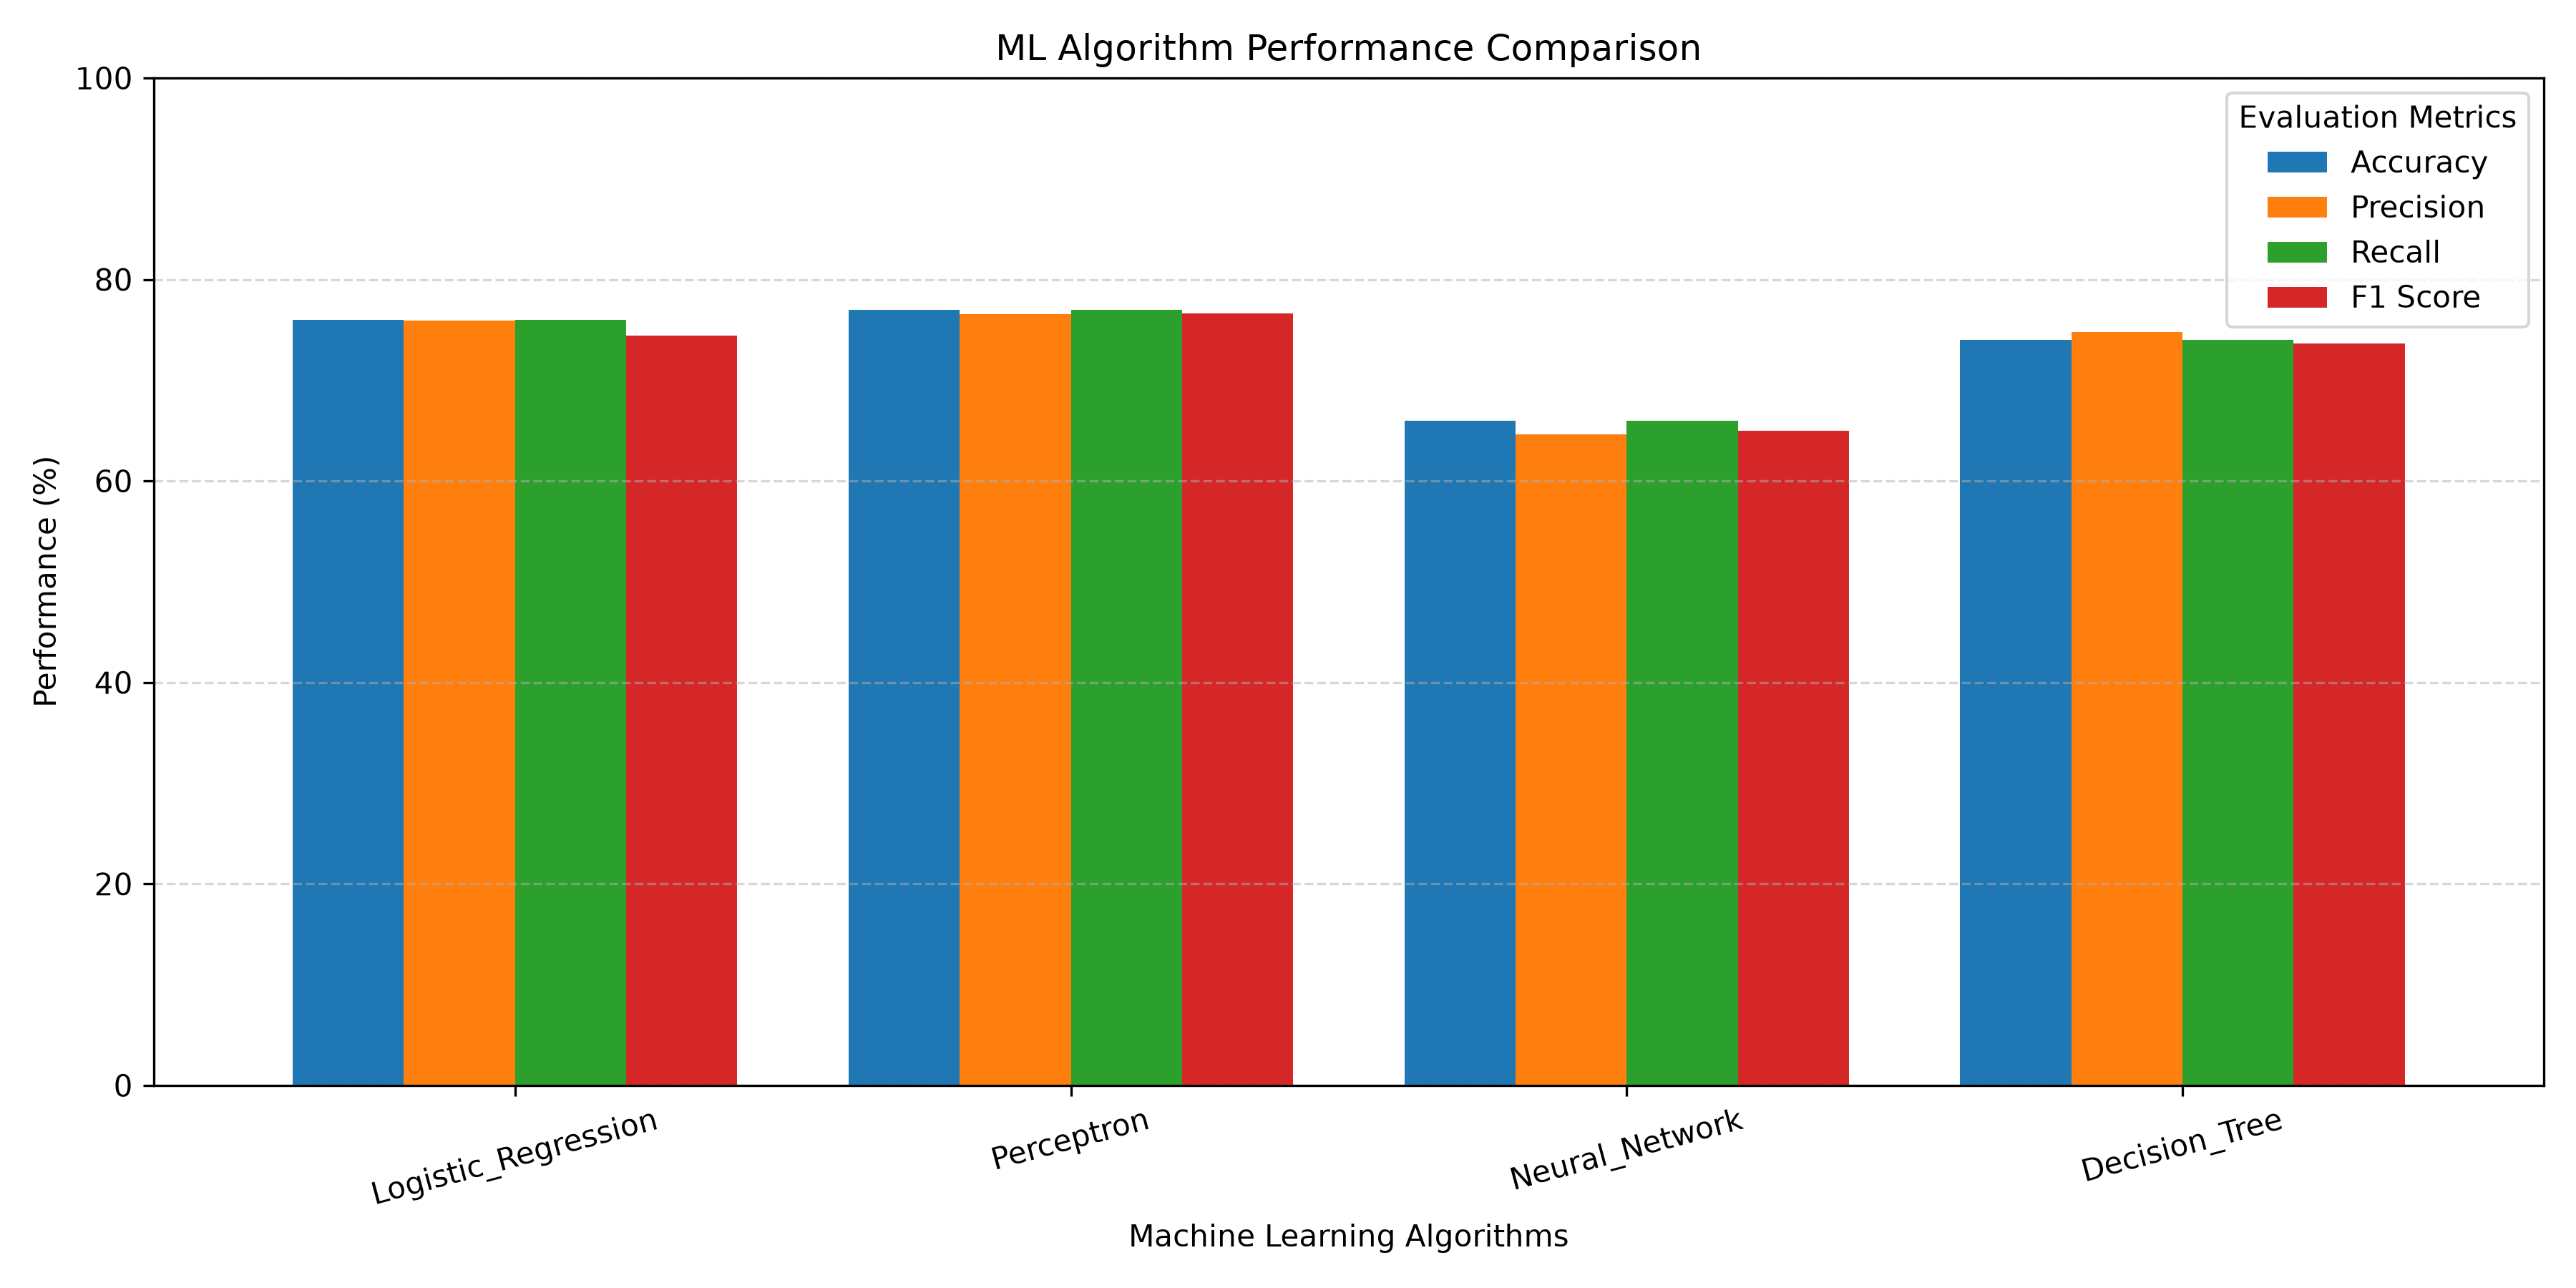

Data behind this chart, as committed beside it:
Algorithm, Accuracy, Precision, Recall, F1 Score
Logistic_Regression, 76.0, 75.93, 76.0, 74.42
Perceptron, 77.0, 76.56, 77.0, 76.6
Neural_Network, 66.0, 64.6, 66.0, 64.99
Decision_Tree, 74.0, 74.77, 74.0, 73.66
